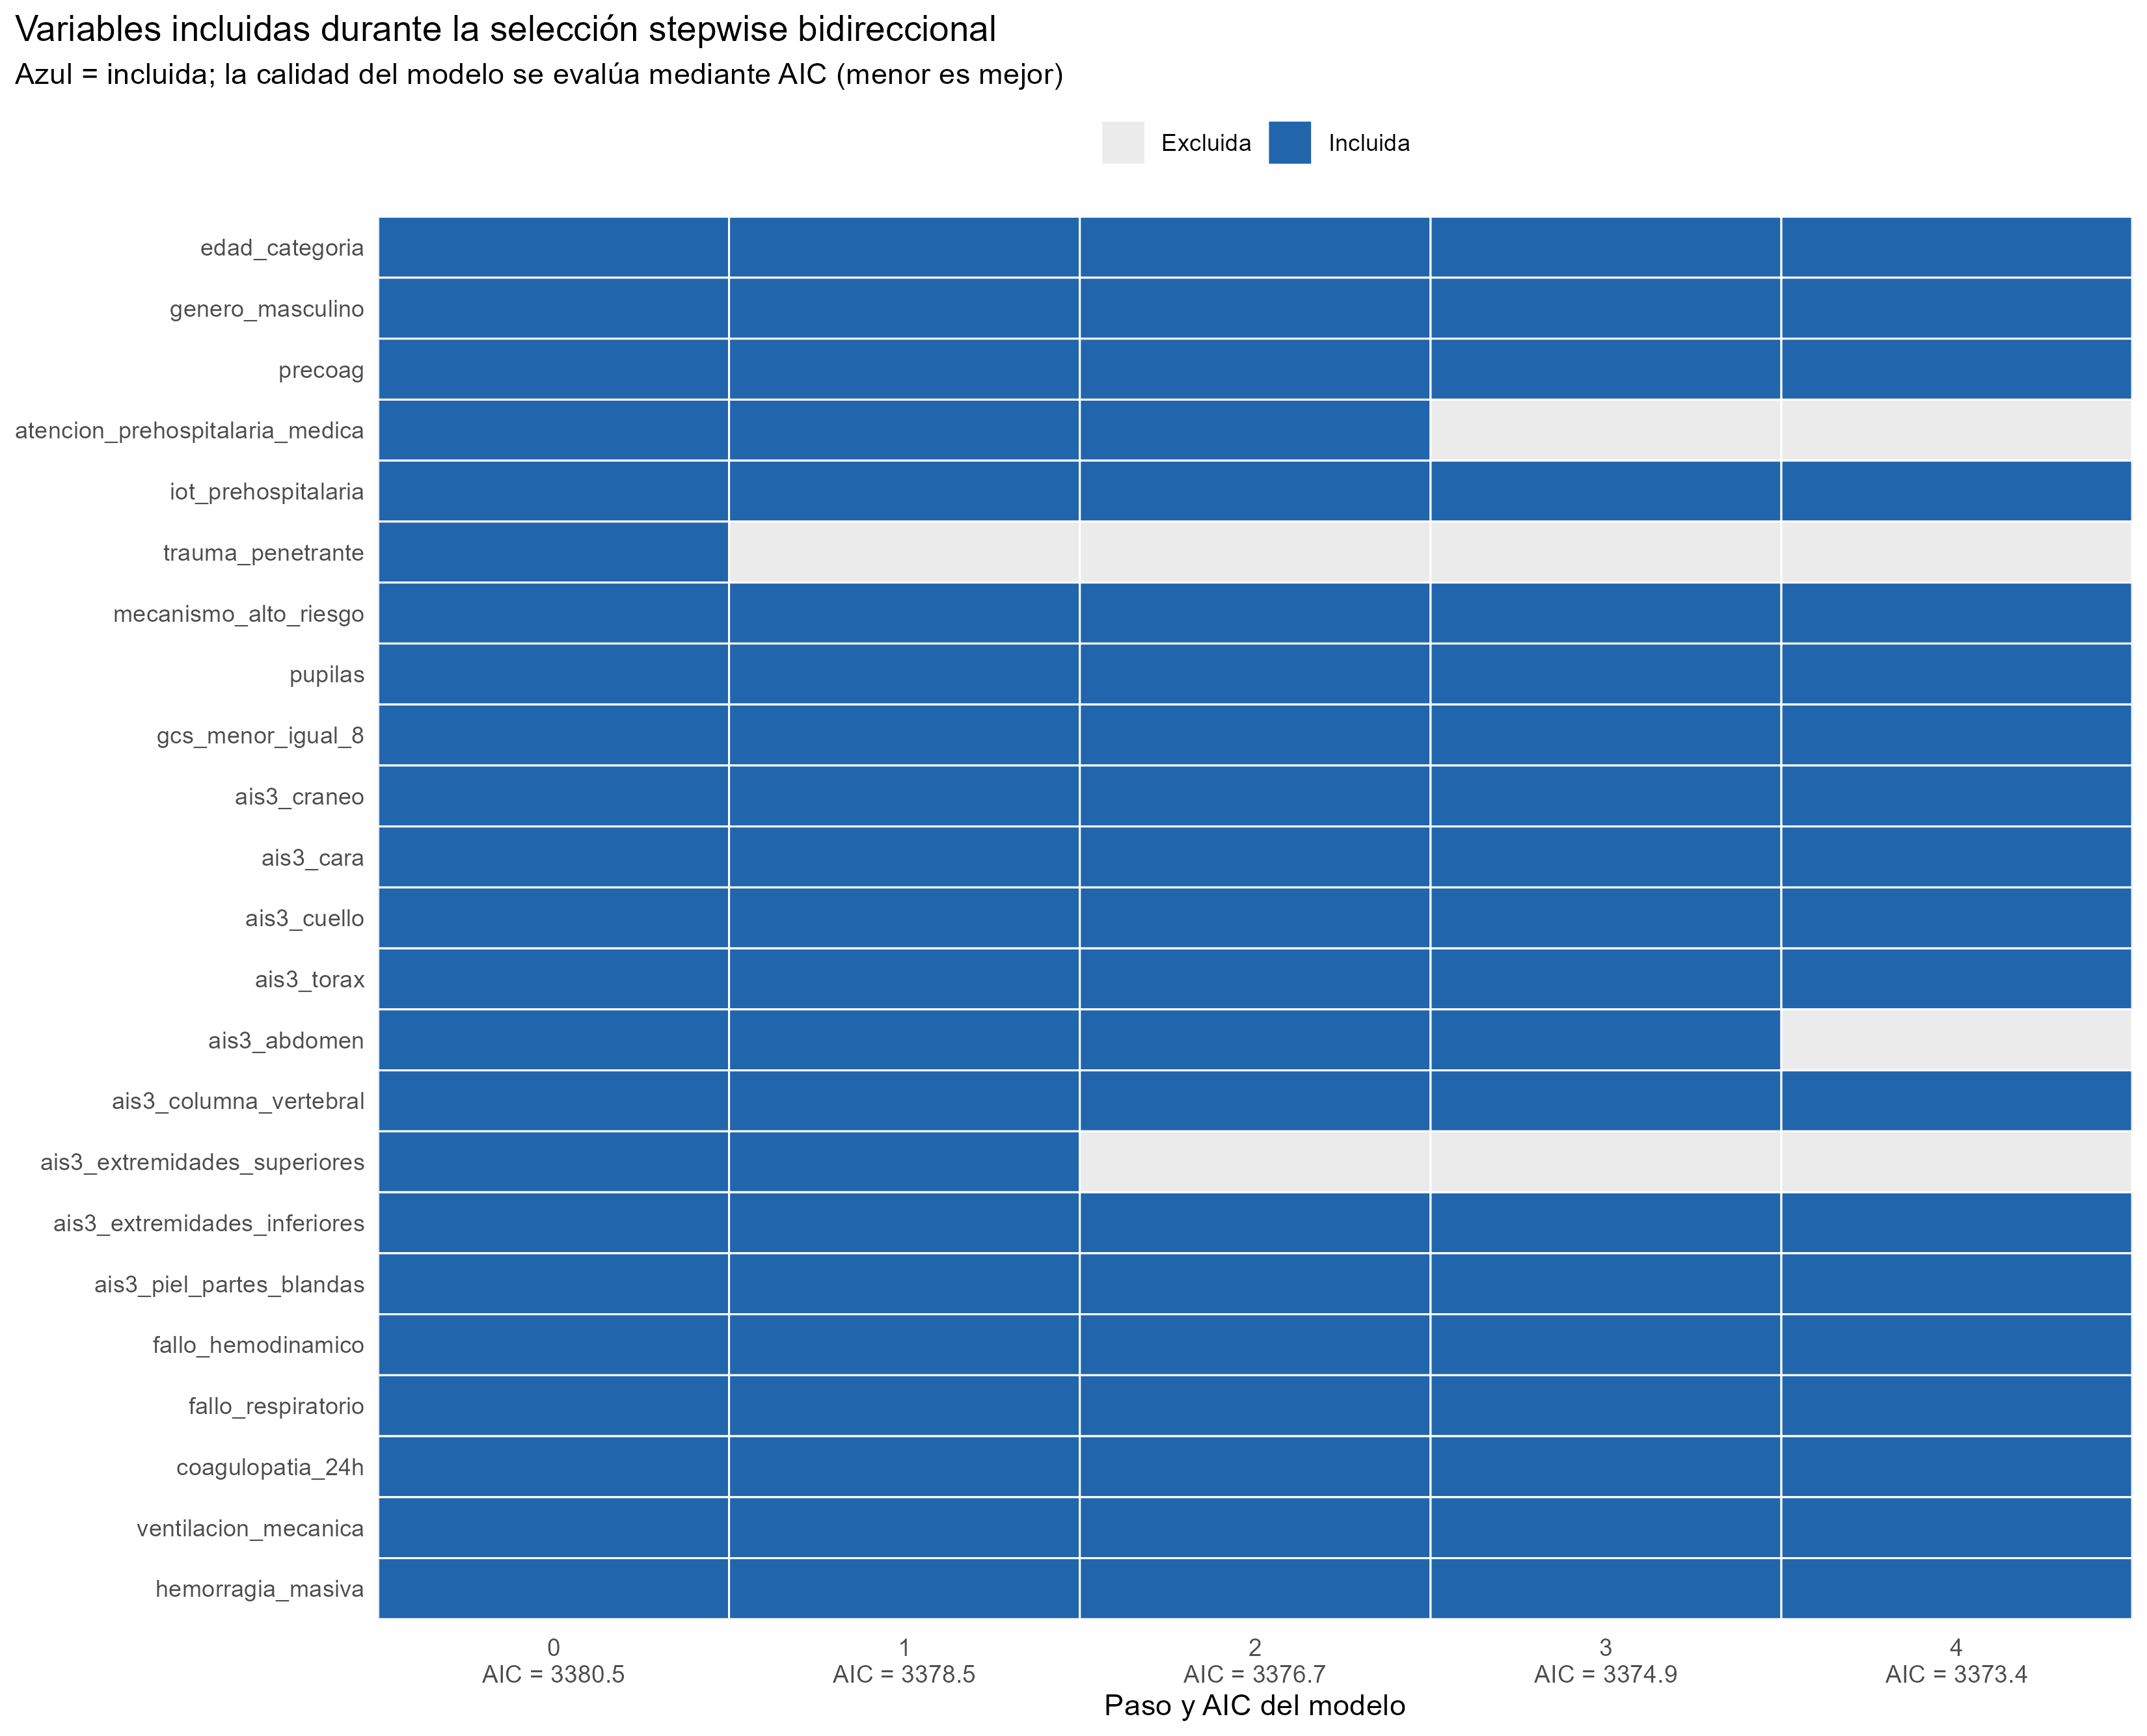

Source data for this figure (header and first rows):
indice_paso, paso, AIC, variable, incluida
0, Modelo completo inicial, 3380, edad_categoria, TRUE
0, Modelo completo inicial, 3380, genero_masculino, TRUE
0, Modelo completo inicial, 3380, precoag, TRUE
0, Modelo completo inicial, 3380, atencion_prehospitalaria_medica, TRUE
0, Modelo completo inicial, 3380, iot_prehospitalaria, TRUE
0, Modelo completo inicial, 3380, trauma_penetrante, TRUE
0, Modelo completo inicial, 3380, mecanismo_alto_riesgo, TRUE
0, Modelo completo inicial, 3380, pupilas, TRUE
0, Modelo completo inicial, 3380, gcs_menor_igual_8, TRUE
0, Modelo completo inicial, 3380, ais3_craneo, TRUE
0, Modelo completo inicial, 3380, ais3_cara, TRUE
0, Modelo completo inicial, 3380, ais3_cuello, TRUE
0, Modelo completo inicial, 3380, ais3_torax, TRUE
0, Modelo completo inicial, 3380, ais3_abdomen, TRUE
0, Modelo completo inicial, 3380, ais3_columna_vertebral, TRUE
0, Modelo completo inicial, 3380, ais3_extremidades_superiores, TRUE
0, Modelo completo inicial, 3380, ais3_extremidades_inferiores, TRUE
0, Modelo completo inicial, 3380, ais3_piel_partes_blandas, TRUE
0, Modelo completo inicial, 3380, fallo_hemodinamico, TRUE
0, Modelo completo inicial, 3380, fallo_respiratorio, TRUE
0, Modelo completo inicial, 3380, coagulopatia_24h, TRUE
0, Modelo completo inicial, 3380, ventilacion_mecanica, TRUE
0, Modelo completo inicial, 3380, hemorragia_masiva, TRUE
1, - trauma_penetrante, 3379, edad_categoria, TRUE
1, - trauma_penetrante, 3379, genero_masculino, TRUE
1, - trauma_penetrante, 3379, precoag, TRUE
1, - trauma_penetrante, 3379, atencion_prehospitalaria_medica, TRUE
1, - trauma_penetrante, 3379, iot_prehospitalaria, TRUE
1, - trauma_penetrante, 3379, trauma_penetrante, FALSE
1, - trauma_penetrante, 3379, mecanismo_alto_riesgo, TRUE
1, - trauma_penetrante, 3379, pupilas, TRUE
1, - trauma_penetrante, 3379, gcs_menor_igual_8, TRUE
1, - trauma_penetrante, 3379, ais3_craneo, TRUE
1, - trauma_penetrante, 3379, ais3_cara, TRUE
1, - trauma_penetrante, 3379, ais3_cuello, TRUE
1, - trauma_penetrante, 3379, ais3_torax, TRUE
1, - trauma_penetrante, 3379, ais3_abdomen, TRUE
1, - trauma_penetrante, 3379, ais3_columna_vertebral, TRUE
1, - trauma_penetrante, 3379, ais3_extremidades_superiores, TRUE
1, - trauma_penetrante, 3379, ais3_extremidades_inferiores, TRUE
1, - trauma_penetrante, 3379, ais3_piel_partes_blandas, TRUE
1, - trauma_penetrante, 3379, fallo_hemodinamico, TRUE
1, - trauma_penetrante, 3379, fallo_respiratorio, TRUE
1, - trauma_penetrante, 3379, coagulopatia_24h, TRUE
1, - trauma_penetrante, 3379, ventilacion_mecanica, TRUE
1, - trauma_penetrante, 3379, hemorragia_masiva, TRUE
2, - ais3_extremidades_superiores, 3377, edad_categoria, TRUE
2, - ais3_extremidades_superiores, 3377, genero_masculino, TRUE
2, - ais3_extremidades_superiores, 3377, precoag, TRUE
2, - ais3_extremidades_superiores, 3377, atencion_prehospitalaria_medica, TRUE
2, - ais3_extremidades_superiores, 3377, iot_prehospitalaria, TRUE
2, - ais3_extremidades_superiores, 3377, trauma_penetrante, FALSE
2, - ais3_extremidades_superiores, 3377, mecanismo_alto_riesgo, TRUE
2, - ais3_extremidades_superiores, 3377, pupilas, TRUE
2, - ais3_extremidades_superiores, 3377, gcs_menor_igual_8, TRUE
2, - ais3_extremidades_superiores, 3377, ais3_craneo, TRUE
2, - ais3_extremidades_superiores, 3377, ais3_cara, TRUE
2, - ais3_extremidades_superiores, 3377, ais3_cuello, TRUE
2, - ais3_extremidades_superiores, 3377, ais3_torax, TRUE
2, - ais3_extremidades_superiores, 3377, ais3_abdomen, TRUE
... 55 more rows
